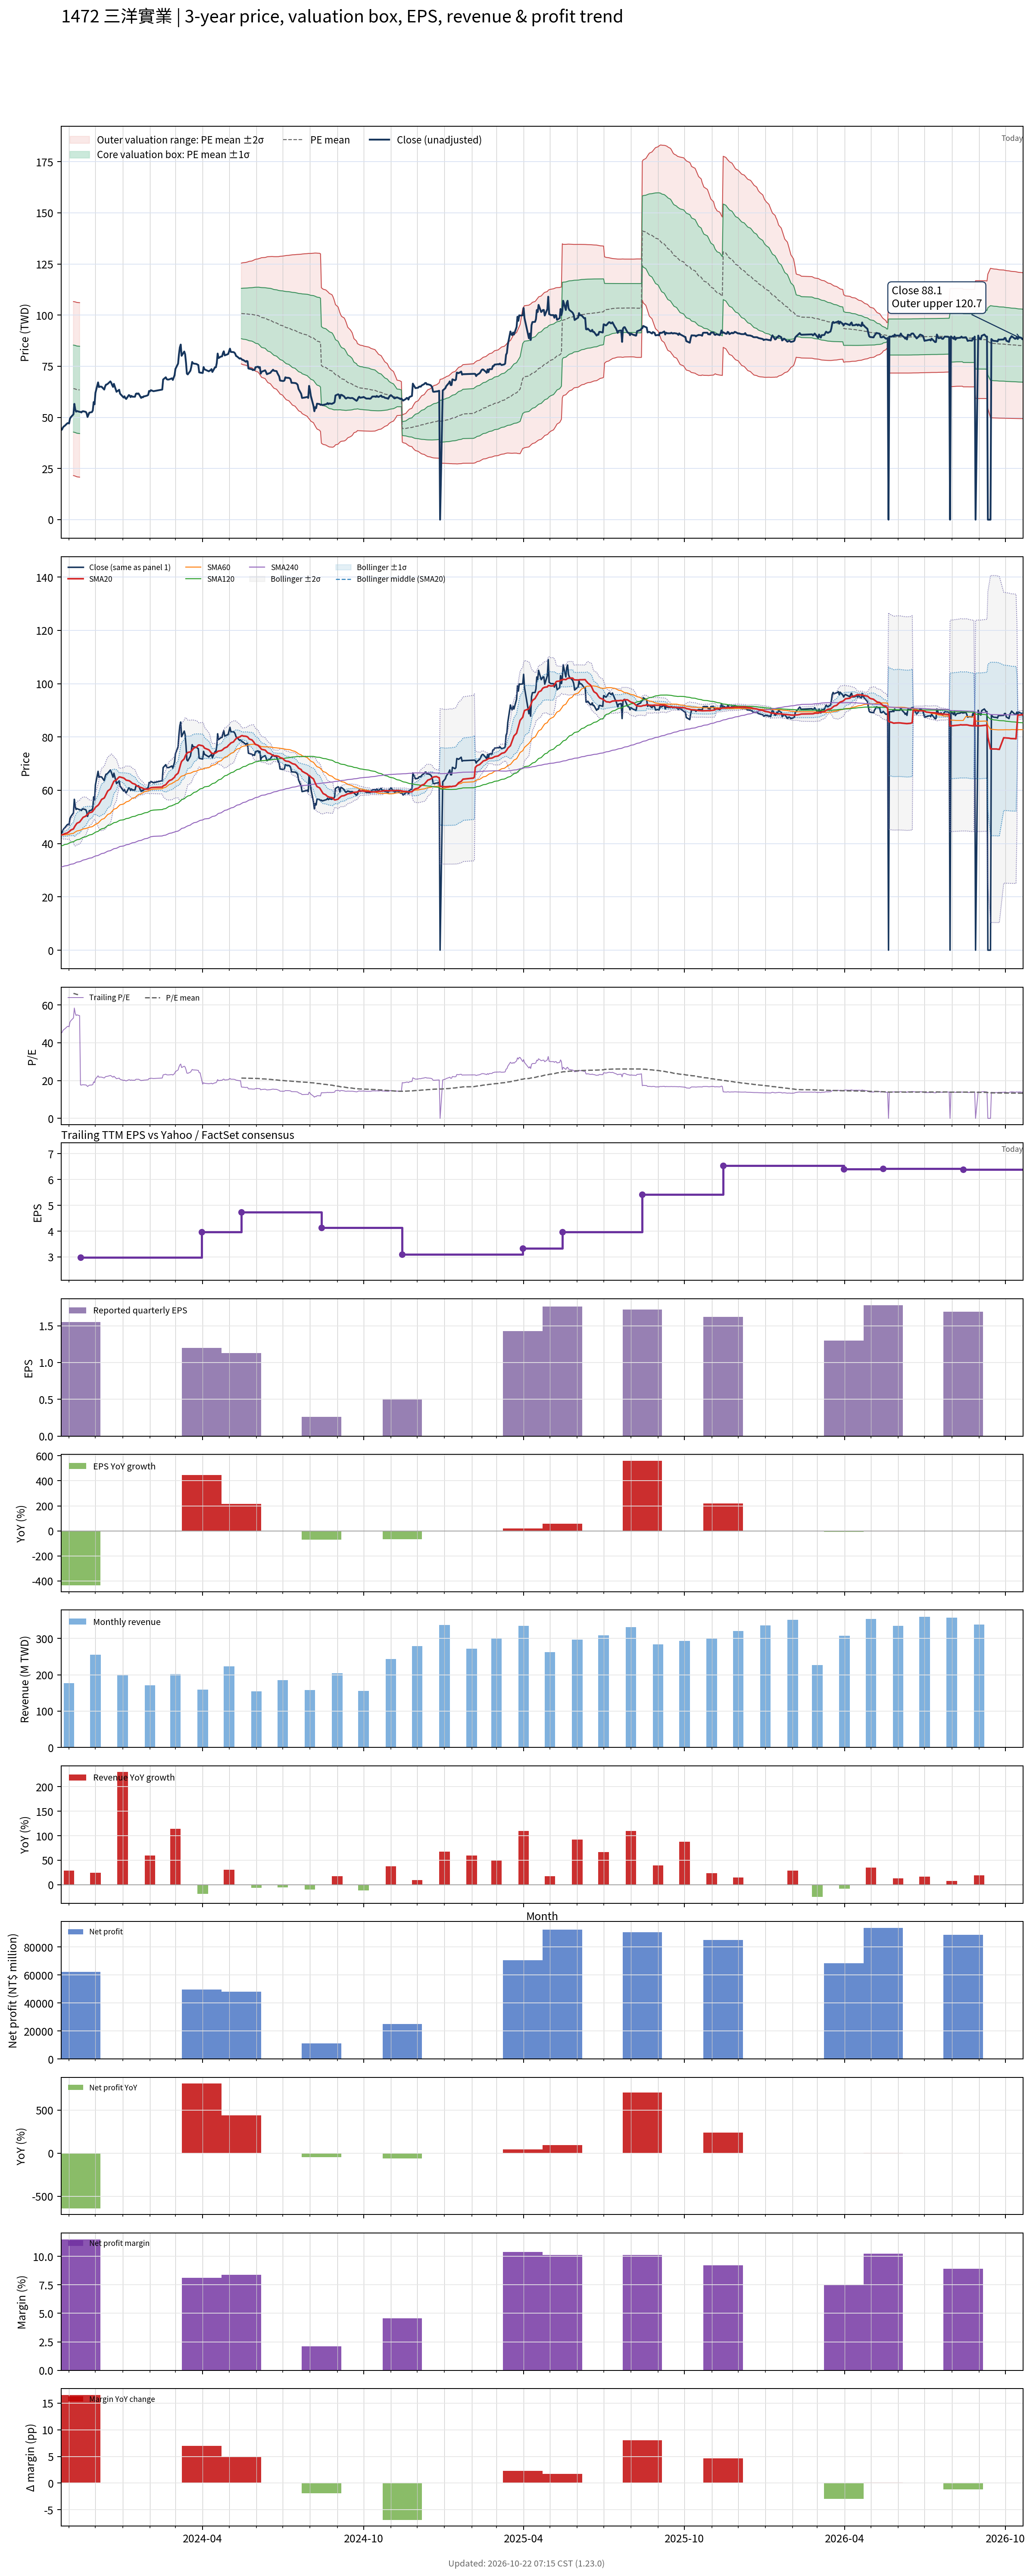

Source data for this figure (header and first rows):
# chart-version: skill-stock-dynamic-val…
date, close, available_date, period_end, eps, ttm_eps, pe, pe_mean, pe_std, price_m2, price_m1, price_mean, price_p1, price_p2, forward_eps, forward_pe, forward_pe_mean, forward_pe_std, forward_price_m2, forward_price_m1, forward_price_mean, forward_price_p1, forward_price_p2, sma20
2023-10-23, 43.8, 2023-08-14, 2023-06-30, 0.85, 0.97, 45.15, , , , , , , , , , , , , , , , , 43.19
2023-10-24, 44.05, 2023-08-14, 2023-06-30, 0.85, 0.97, 45.41, , , , , , , , , , , , , , , , , 43.27
2023-10-25, 45.05, 2023-08-14, 2023-06-30, 0.85, 0.97, 46.44, , , , , , , , , , , , , , , , , 43.38
2023-10-26, 45.55, 2023-08-14, 2023-06-30, 0.85, 0.97, 46.96, , , , , , , , , , , , , , , , , 43.52
2023-10-27, 45.85, 2023-08-14, 2023-06-30, 0.85, 0.97, 47.27, , , , , , , , , , , , , , , , , 43.71
2023-10-30, 47.1, 2023-08-14, 2023-06-30, 0.85, 0.97, 48.56, , , , , , , , , , , , , , , , , 43.95
2023-10-31, 47.25, 2023-08-14, 2023-06-30, 0.85, 0.97, 48.71, , , , , , , , , , , , , , , , , 44.22
2023-11-01, 47, 2023-08-14, 2023-06-30, 0.85, 0.97, 48.45, , , , , , , , , , , , , , , , , 44.44
2023-11-02, 49.35, 2023-08-14, 2023-06-30, 0.85, 0.97, 50.88, , , , , , , , , , , , , , , , , 44.73
2023-11-03, 50.1, 2023-08-14, 2023-06-30, 0.85, 0.97, 51.65, , , , , , , , , , , , , , , , , 45.05
2023-11-06, 51.5, 2023-08-14, 2023-06-30, 0.85, 0.97, 53.09, 66.06, 21.92, 21.55, 42.81, 64.08, 85.35, 106.6, , , , , , , , , , 45.49
2023-11-07, 56.6, 2023-08-14, 2023-06-30, 0.85, 0.97, 58.35, 65.97, 21.93, 21.44, 42.72, 63.99, 85.27, 106.5, , , , , , , , , , 46.14
2023-11-08, 54, 2023-08-14, 2023-06-30, 0.85, 0.97, 55.67, 65.86, 21.95, 21.3, 42.59, 63.88, 85.17, 106.5, , , , , , , , , , 46.69
2023-11-09, 52.8, 2023-08-14, 2023-06-30, 0.85, 0.97, 54.43, 65.68, 21.96, 21.11, 42.41, 63.71, 85.01, 106.3, , , , , , , , , , 47.16
2023-11-10, 53.1, 2023-08-14, 2023-06-30, 0.85, 0.97, 54.74, 65.53, 21.97, 20.94, 42.25, 63.56, 84.87, 106.2, , , , , , , , , , 47.63
2023-11-13, 52.7, 2023-08-14, 2023-06-30, 0.85, 0.97, 54.33, 65.39, 21.99, 20.77, 42.1, 63.43, 84.75, 106.1, , , , , , , , , , 48.08
2023-11-14, 52.7, 2023-11-14, 2023-09-30, 1.55, 2.98, 17.68, , , , , , , , , , , , , , , , , 48.51
2023-11-15, 52.4, 2023-11-14, 2023-09-30, 1.55, 2.98, 17.58, , , , , , , , , , , , , , , , , 48.93
2023-11-16, 52.9, 2023-11-14, 2023-09-30, 1.55, 2.98, 17.75, , , , , , , , , , , , , , , , , 49.38
2023-11-17, 53, 2023-11-14, 2023-09-30, 1.55, 2.98, 17.79, , , , , , , , , , , , , , , , , 49.84
2023-11-20, 52.7, 2023-11-14, 2023-09-30, 1.55, 2.98, 17.68, , , , , , , , , , , , , , , , , 50.28
2023-11-21, 52, 2023-11-14, 2023-09-30, 1.55, 2.98, 17.45, , , , , , , , , , , , , , , , , 50.68
2023-11-22, 50.2, 2023-11-14, 2023-09-30, 1.55, 2.98, 16.85, , , , , , , , , , , , , , , , , 50.94
2023-11-23, 51.2, 2023-11-14, 2023-09-30, 1.55, 2.98, 17.18, , , , , , , , , , , , , , , , , 51.22
2023-11-24, 52.3, 2023-11-14, 2023-09-30, 1.55, 2.98, 17.55, , , , , , , , , , , , , , , , , 51.55
2023-11-27, 52.6, 2023-11-14, 2023-09-30, 1.55, 2.98, 17.65, , , , , , , , , , , , , , , , , 51.82
2023-11-28, 53.4, 2023-11-14, 2023-09-30, 1.55, 2.98, 17.92, , , , , , , , , , , , , , , , , 52.13
2023-11-29, 57.5, 2023-11-14, 2023-09-30, 1.55, 2.98, 19.3, , , , , , , , , , , , , , , , , 52.65
2023-11-30, 56.4, 2023-11-14, 2023-09-30, 1.55, 2.98, 18.93, , , , , , , , , , , , , , , , , 53.01
2023-12-01, 62, 2023-11-14, 2023-09-30, 1.55, 2.98, 20.81, , , , , , , , , , , , , , , , , 53.6
2023-12-04, 67.1, 2023-11-14, 2023-09-30, 1.55, 2.98, 22.52, , , , , , , , , , , , , , , , , 54.38
2023-12-05, 64.8, 2023-11-14, 2023-09-30, 1.55, 2.98, 21.74, , , , , , , , , , , , , , , , , 54.79
2023-12-06, 65.1, 2023-11-14, 2023-09-30, 1.55, 2.98, 21.85, , , , , , , , , , , , , , , , , 55.34
2023-12-07, 65, 2023-11-14, 2023-09-30, 1.55, 2.98, 21.81, , , , , , , , , , , , , , , , , 55.95
2023-12-08, 65, 2023-11-14, 2023-09-30, 1.55, 2.98, 21.81, , , , , , , , , , , , , , , , , 56.55
2023-12-11, 63.6, 2023-11-14, 2023-09-30, 1.55, 2.98, 21.34, , , , , , , , , , , , , , , , , 57.09
2023-12-12, 65.1, 2023-11-14, 2023-09-30, 1.55, 2.98, 21.85, , , , , , , , , , , , , , , , , 57.72
2023-12-13, 66, 2023-11-14, 2023-09-30, 1.55, 2.98, 22.15, , , , , , , , , , , , , , , , , 58.4
2023-12-14, 66.1, 2023-11-14, 2023-09-30, 1.55, 2.98, 22.18, , , , , , , , , , , , , , , , , 59.05
2023-12-15, 66.4, 2023-11-14, 2023-09-30, 1.55, 2.98, 22.28, , , , , , , , , , , , , , , , , 59.73
2023-12-18, 67.6, 2023-11-14, 2023-09-30, 1.55, 2.98, 22.68, , , , , , , , , , , , , , , , , 60.47
2023-12-19, 66.9, 2023-11-14, 2023-09-30, 1.55, 2.98, 22.45, , , , , , , , , , , , , , , , , 61.22
2023-12-20, 65.8, 2023-11-14, 2023-09-30, 1.55, 2.98, 22.08, , , , , , , , , , , , , , , , , 61.99
2023-12-21, 64.9, 2023-11-14, 2023-09-30, 1.55, 2.98, 21.78, , , , , , , , , , , , , , , , , 62.68
2023-12-22, 66.4, 2023-11-14, 2023-09-30, 1.55, 2.98, 22.28, , , , , , , , , , , , , , , , , 63.38
2023-12-25, 62.5, 2023-11-14, 2023-09-30, 1.55, 2.98, 20.97, , , , , , , , , , , , , , , , , 63.88
2023-12-26, 62.9, 2023-11-14, 2023-09-30, 1.55, 2.98, 21.11, , , , , , , , , , , , , , , , , 64.36
2023-12-27, 63.1, 2023-11-14, 2023-09-30, 1.55, 2.98, 21.17, , , , , , , , , , , , , , , , , 64.64
2023-12-28, 63.5, 2023-11-14, 2023-09-30, 1.55, 2.98, 21.31, , , , , , , , , , , , , , , , , 64.99
2023-12-29, 61.6, 2023-11-14, 2023-09-30, 1.55, 2.98, 20.67, , , , , , , , , , , , , , , , , 64.97
2024-01-02, 59.7, 2023-11-14, 2023-09-30, 1.55, 2.98, 20.03, , , , , , , , , , , , , , , , , 64.6
2024-01-03, 60.3, 2023-11-14, 2023-09-30, 1.55, 2.98, 20.23, , , , , , , , , , , , , , , , , 64.38
2024-01-04, 59.4, 2023-11-14, 2023-09-30, 1.55, 2.98, 19.93, , , , , , , , , , , , , , , , , 64.09
2024-01-05, 59, 2023-11-14, 2023-09-30, 1.55, 2.98, 19.8, , , , , , , , , , , , , , , , , 63.79
2024-01-08, 60.9, 2023-11-14, 2023-09-30, 1.55, 2.98, 20.44, , , , , , , , , , , , , , , , , 63.59
2024-01-09, 60.7, 2023-11-14, 2023-09-30, 1.55, 2.98, 20.37, , , , , , , , , , , , , , , , , 63.44
2024-01-10, 59.9, 2023-11-14, 2023-09-30, 1.55, 2.98, 20.1, , , , , , , , , , , , , , , , , 63.18
2024-01-11, 60.5, 2023-11-14, 2023-09-30, 1.55, 2.98, 20.3, , , , , , , , , , , , , , , , , 62.91
2024-01-12, 60.1, 2023-11-14, 2023-09-30, 1.55, 2.98, 20.17, , , , , , , , , , , , , , , , , 62.6
... 669 more rows
